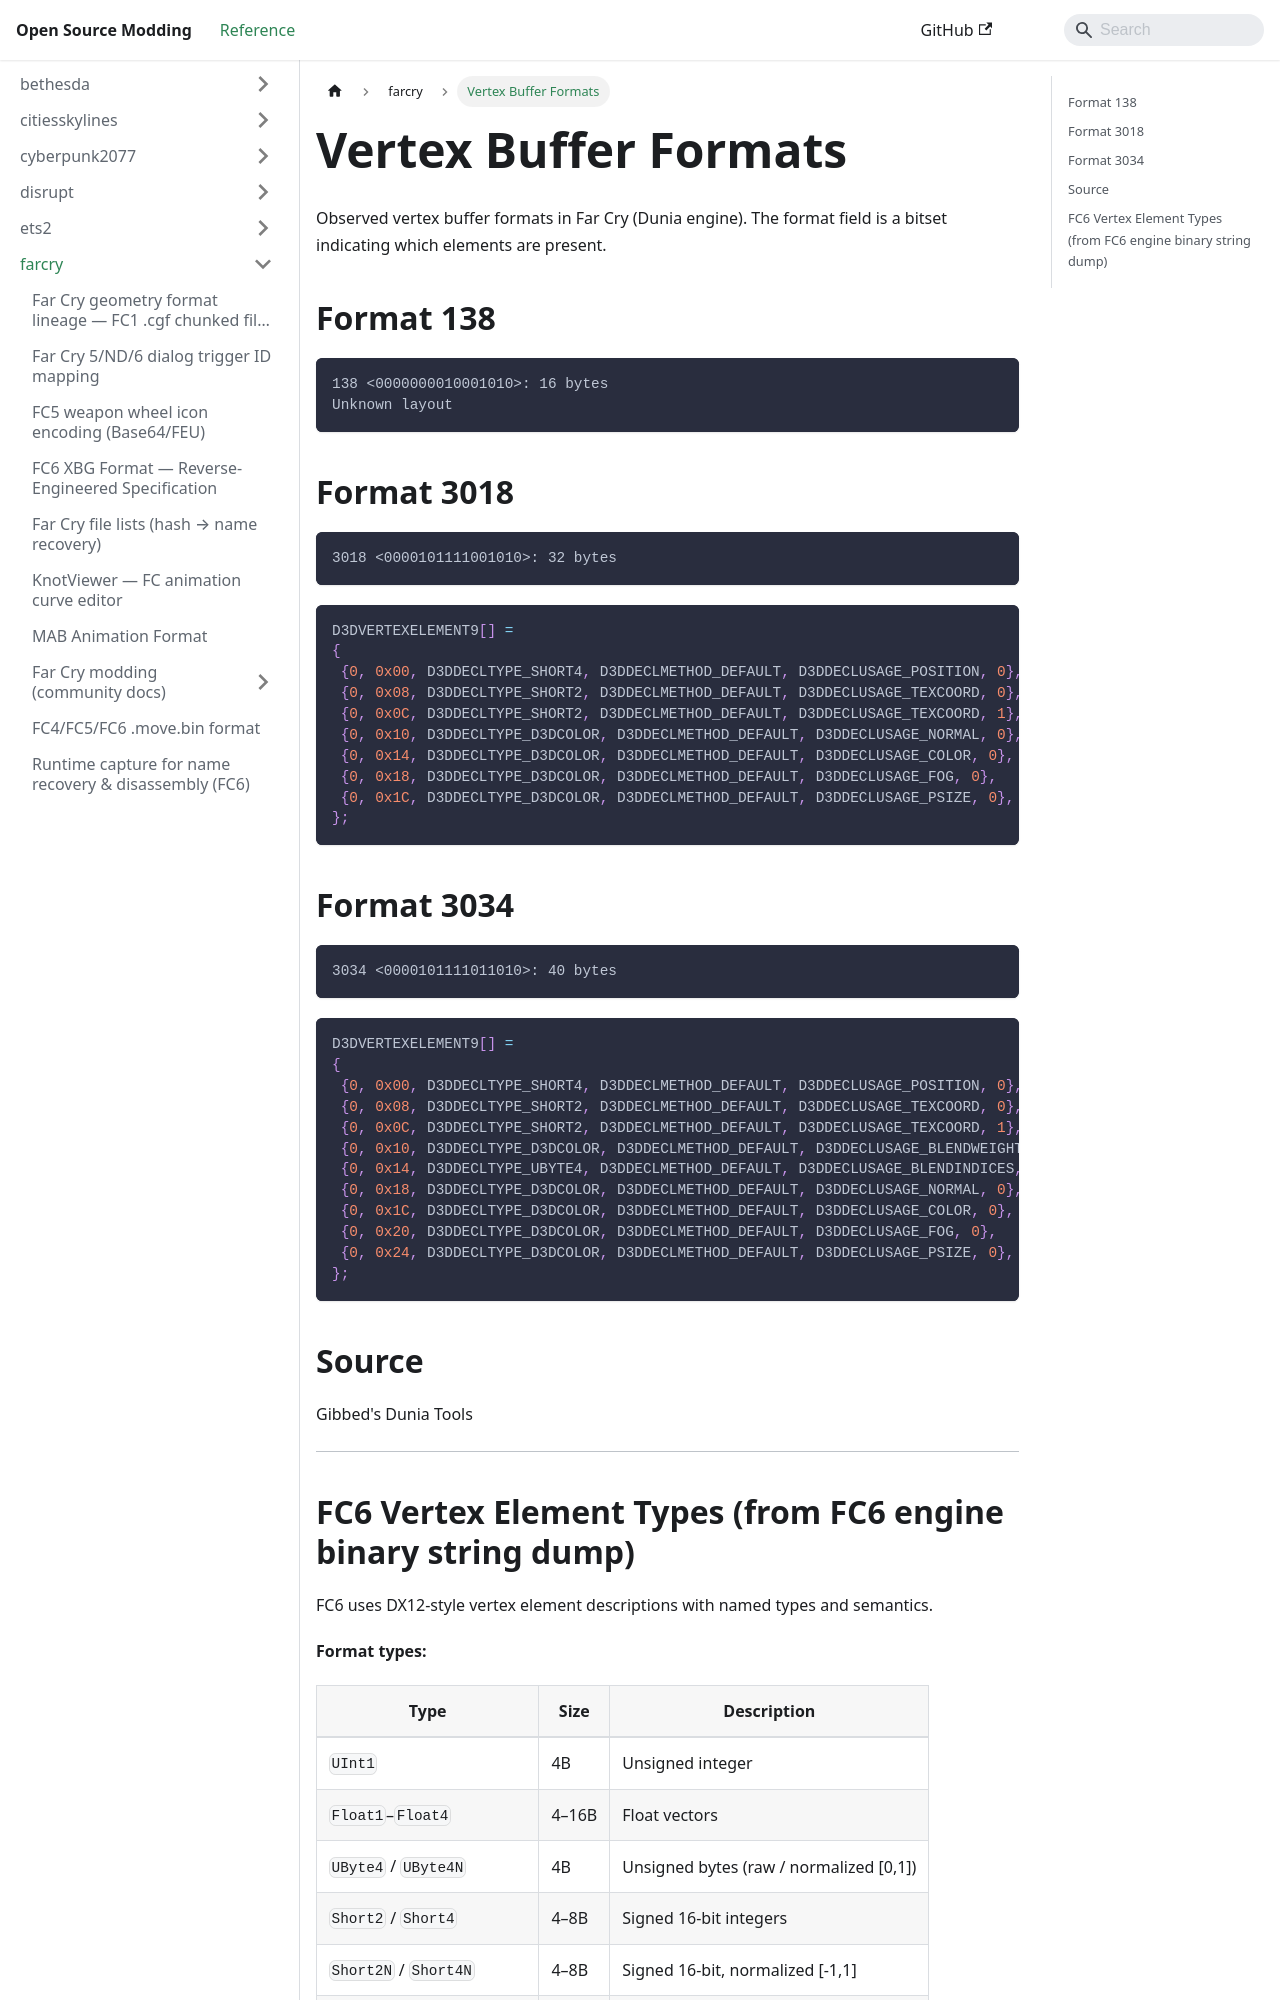

repository: Open-Source-Modding/open-source-modding.github.io · page: docs/farcry/vertex-buffer-formats/index.html · generator: docusaurus

---
title: Vertex Buffer Formats
---

Observed vertex buffer formats in Far Cry (Dunia engine). The format field is a bitset indicating which elements are present.

## Format 138

```
138 <0000000010001010>: 16 bytes
Unknown layout
```

## Format 3018

```
3018 <0000101111001010>: 32 bytes
```

```cpp
D3DVERTEXELEMENT9[] =
{
 {0, 0x00, D3DDECLTYPE_SHORT4, D3DDECLMETHOD_DEFAULT, D3DDECLUSAGE_POSITION, 0},
 {0, 0x08, D3DDECLTYPE_SHORT2, D3DDECLMETHOD_DEFAULT, D3DDECLUSAGE_TEXCOORD, 0},
 {0, 0x0C, D3DDECLTYPE_SHORT2, D3DDECLMETHOD_DEFAULT, D3DDECLUSAGE_TEXCOORD, 1},
 {0, 0x10, D3DDECLTYPE_D3DCOLOR, D3DDECLMETHOD_DEFAULT, D3DDECLUSAGE_NORMAL, 0},
 {0, 0x14, D3DDECLTYPE_D3DCOLOR, D3DDECLMETHOD_DEFAULT, D3DDECLUSAGE_COLOR, 0},
 {0, 0x18, D3DDECLTYPE_D3DCOLOR, D3DDECLMETHOD_DEFAULT, D3DDECLUSAGE_FOG, 0},
 {0, 0x1C, D3DDECLTYPE_D3DCOLOR, D3DDECLMETHOD_DEFAULT, D3DDECLUSAGE_PSIZE, 0},
};
```

## Format 3034

```
3034 <0000101111011010>: 40 bytes
```

```cpp
D3DVERTEXELEMENT9[] =
{
 {0, 0x00, D3DDECLTYPE_SHORT4, D3DDECLMETHOD_DEFAULT, D3DDECLUSAGE_POSITION, 0},
 {0, 0x08, D3DDECLTYPE_SHORT2, D3DDECLMETHOD_DEFAULT, D3DDECLUSAGE_TEXCOORD, 0},
 {0, 0x0C, D3DDECLTYPE_SHORT2, D3DDECLMETHOD_DEFAULT, D3DDECLUSAGE_TEXCOORD, 1},
 {0, 0x10, D3DDECLTYPE_D3DCOLOR, D3DDECLMETHOD_DEFAULT, D3DDECLUSAGE_BLENDWEIGHT, 0},
 {0, 0x14, D3DDECLTYPE_UBYTE4, D3DDECLMETHOD_DEFAULT, D3DDECLUSAGE_BLENDINDICES, 0},
 {0, 0x18, D3DDECLTYPE_D3DCOLOR, D3DDECLMETHOD_DEFAULT, D3DDECLUSAGE_NORMAL, 0},
 {0, 0x1C, D3DDECLTYPE_D3DCOLOR, D3DDECLMETHOD_DEFAULT, D3DDECLUSAGE_COLOR, 0},
 {0, 0x20, D3DDECLTYPE_D3DCOLOR, D3DDECLMETHOD_DEFAULT, D3DDECLUSAGE_FOG, 0},
 {0, 0x24, D3DDECLTYPE_D3DCOLOR, D3DDECLMETHOD_DEFAULT, D3DDECLUSAGE_PSIZE, 0},
};
```

## Source

Gibbed's Dunia Tools

---
